Dataset: data_split (GitHub, militarychelick/mango_neiroset). Classes: anthracnose, bacterial canker, cutting weevil, die back, gall midge, healthy, powdery mildew, sooty mould.

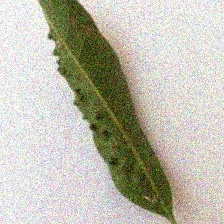
Label: gall midge

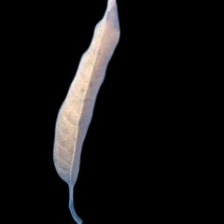
Label: die back

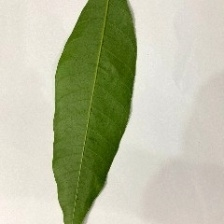
Label: healthy

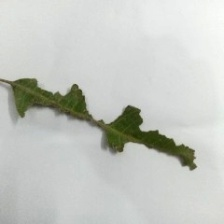
Label: bacterial canker

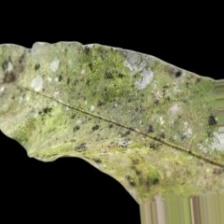
Label: sooty mould

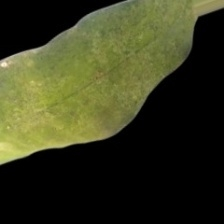
Label: powdery mildew
